Labelled photos from "dataset", an image-classification folder in user631/dokulanc. The possible labels are: level, nyugta, oneletrajz, szamla, urlap.

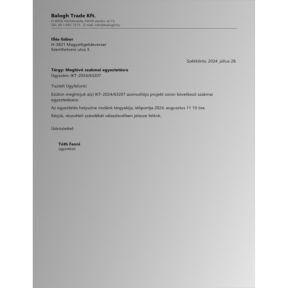
Label: level

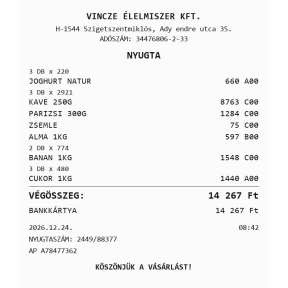
Label: nyugta

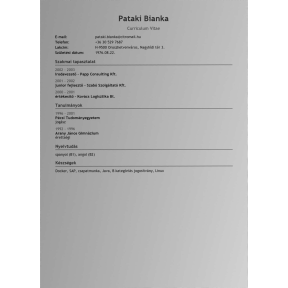
Label: oneletrajz

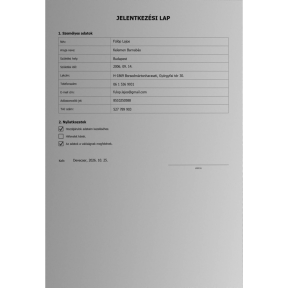
Label: urlap

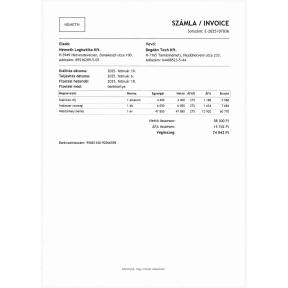
Label: szamla

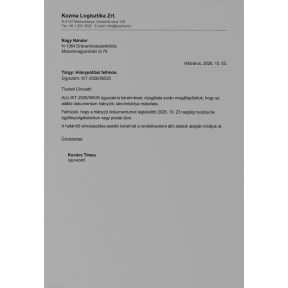
Label: level
